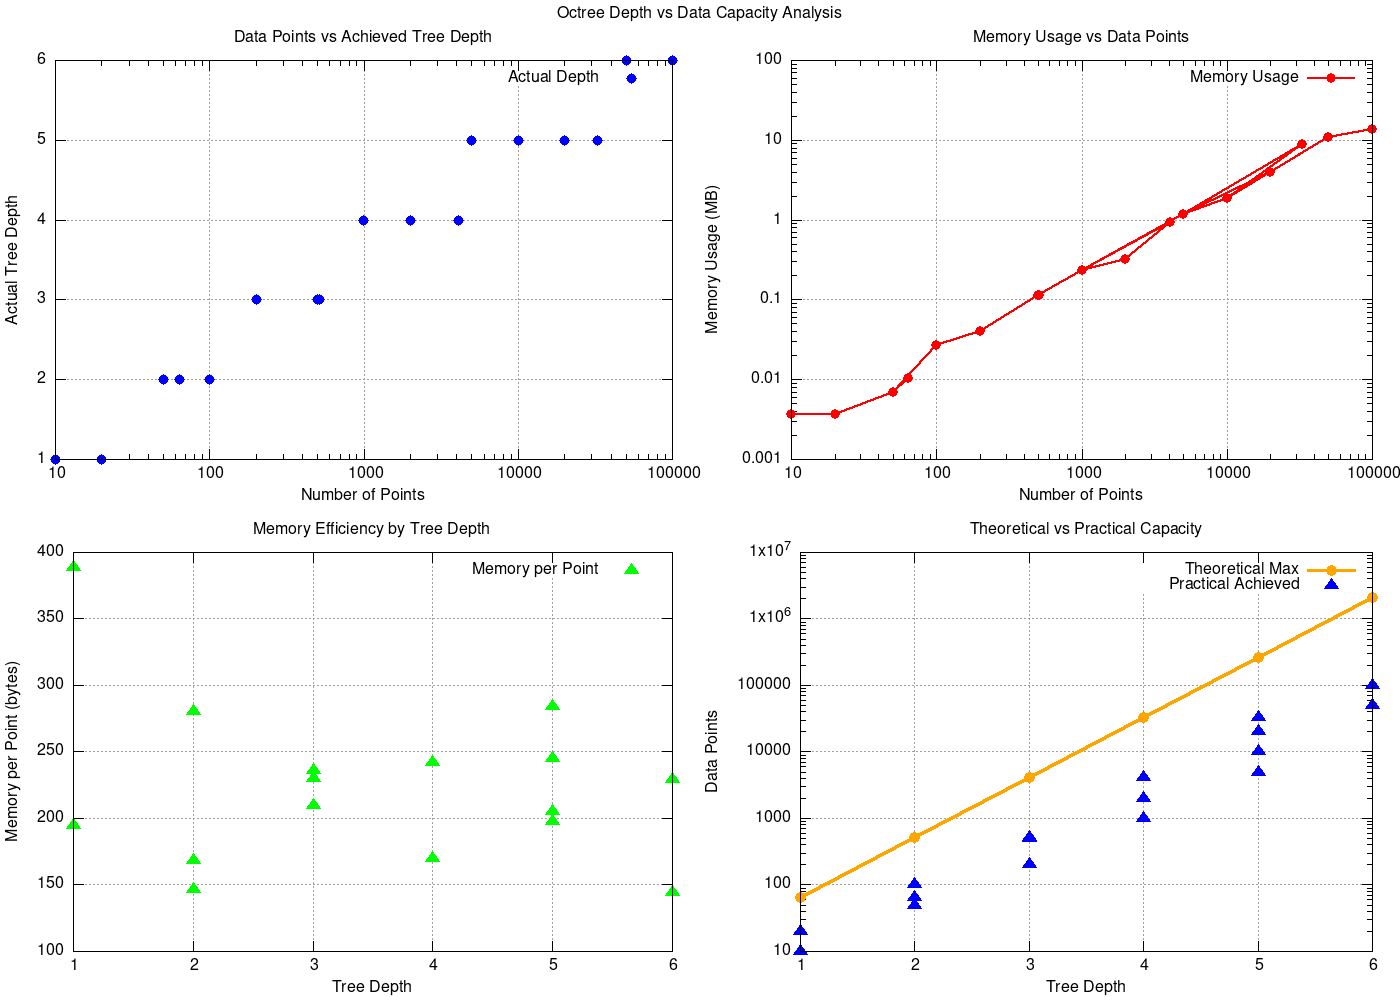

Values plotted in this chart, from the file beside it:
target_depth, points, actual_depth, memory_mb, memory_per_point, theoretical_max
1, 10, 1, 0.003708, 388.8, 64
1, 20, 1, 0.003708, 194.4, 64
1, 50, 2, 0.007004, 146.9, 64
1, 64, 2, 0.0103, 168.8, 64
2, 50, 2, 0.007004, 146.9, 512
2, 100, 2, 0.02678, 280.8, 512
2, 200, 3, 0.03996, 209.5, 512
2, 500, 3, 0.1125, 235.9, 512
2, 512, 3, 0.1125, 230.3, 512
3, 500, 3, 0.1125, 235.9, 4096
3, 1000, 4, 0.2311, 242.4, 4096
3, 2000, 4, 0.3234, 169.6, 4096
3, 4096, 4, 0.9463, 242.3, 4096
4, 1000, 4, 0.2311, 242.4, 32768
4, 5000, 5, 1.167, 244.8, 32768
4, 10000, 5, 1.889, 198.1, 32768
4, 32768, 5, 8.876, 284, 32768
5, 5000, 5, 1.167, 244.8, 262144
5, 20000, 5, 3.919, 205.5, 262144
5, 50000, 6, 10.92, 229.1, 262144
6, 10000, 5, 1.889, 198.1, 2097152
6, 50000, 6, 10.92, 229.1, 2097152
6, 100000, 6, 13.76, 144.3, 2097152
